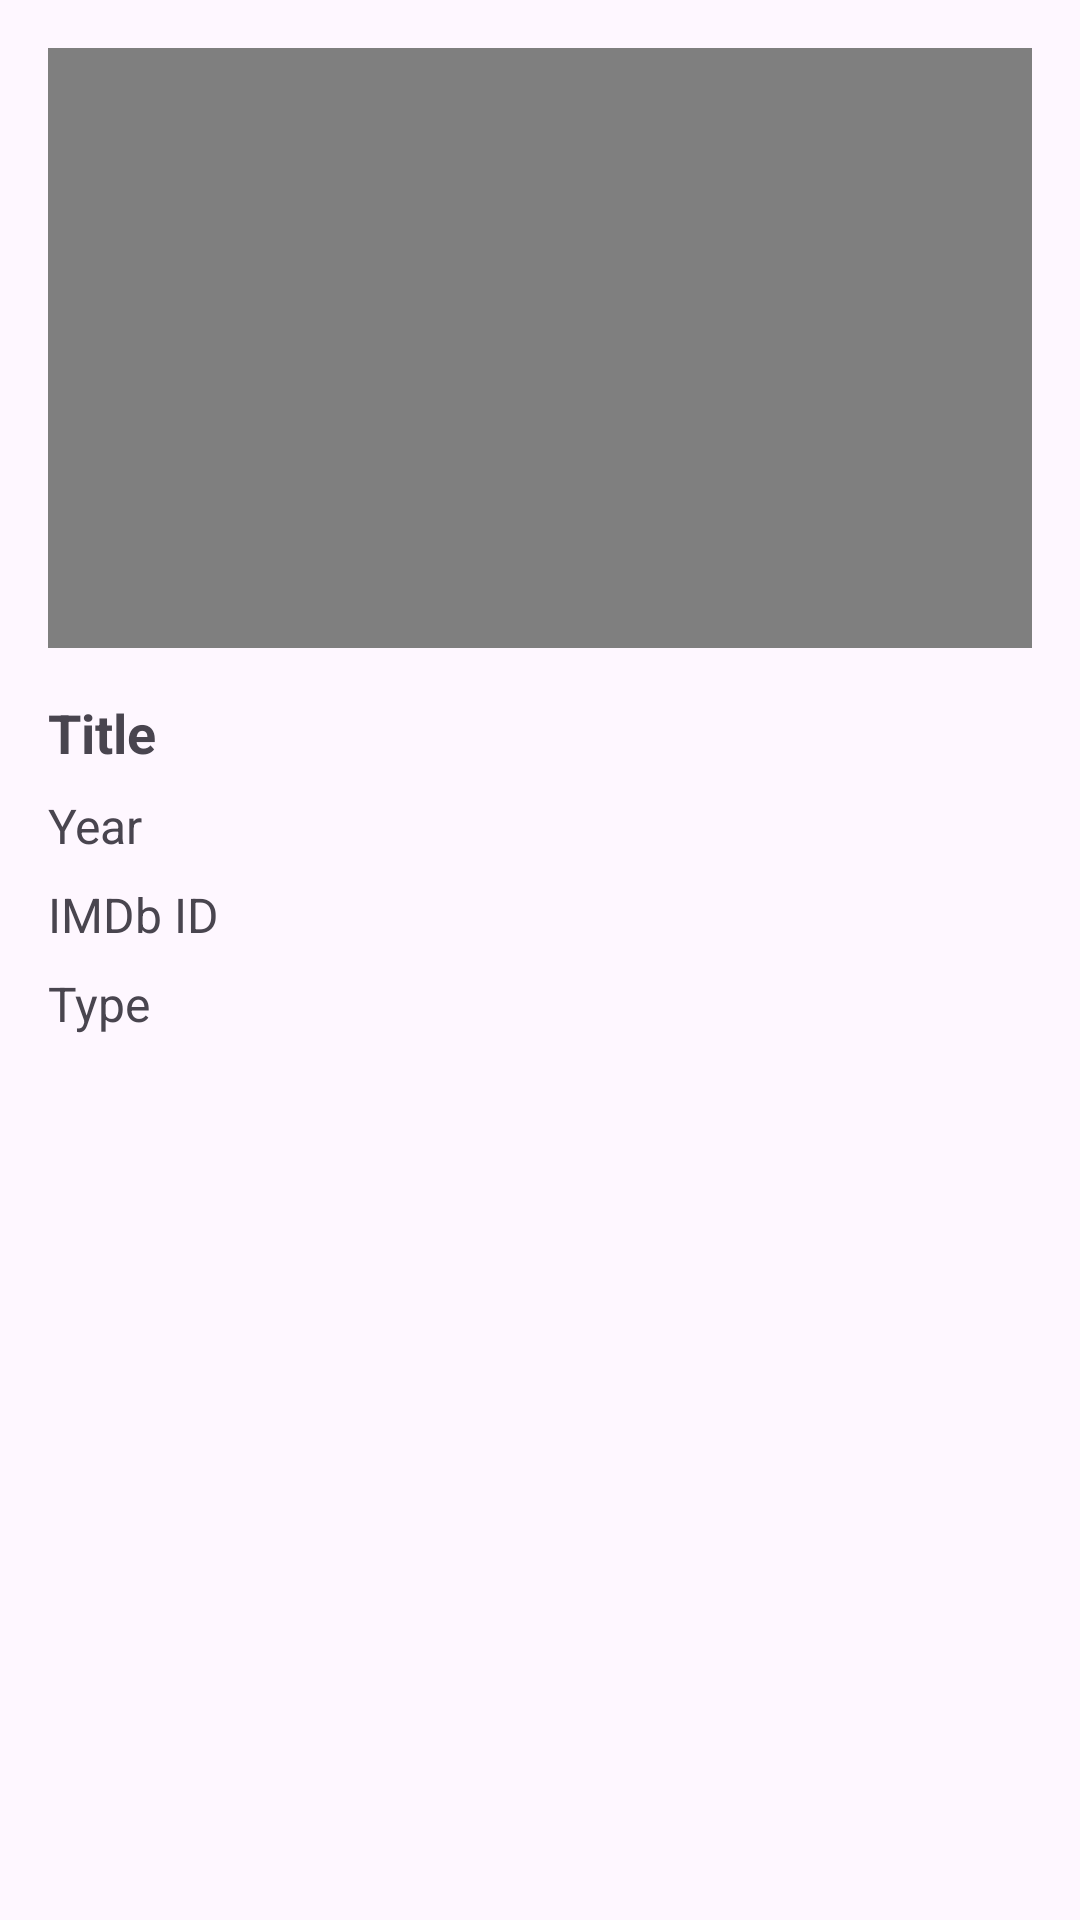

Reconstruct the res/layout file that produces this screen, plus the resources it refers to.
<!-- AndroidManifest.xml: application theme Theme.OttDemo -->
<!-- res/layout/activity_details.xml -->
<?xml version="1.0" encoding="utf-8"?>
<ScrollView xmlns:android="http://schemas.android.com/apk/res/android"
    xmlns:tools="http://schemas.android.com/tools"
    android:id="@+id/main"
    android:layout_width="match_parent"
    android:layout_height="match_parent"
    android:fillViewport="true"
    tools:context=".ui.activity.DetailsActivity">

    <LinearLayout
        android:layout_width="match_parent"
        android:layout_height="wrap_content"
        android:orientation="vertical"
        android:padding="16dp">

        

        <VideoView
            android:id="@+id/videoView"
            android:layout_width="match_parent"
            android:layout_height="200dp"
            android:layout_marginBottom="16dp"
            android:background="#000" />
        
        <TextView
            android:id="@+id/tvTitle"
            android:layout_width="wrap_content"
            android:layout_height="wrap_content"
            android:layout_marginBottom="8dp"
            android:text="Title"
            android:textSize="18sp"
            android:textStyle="bold" />

        
        <TextView
            android:id="@+id/tvYear"
            android:layout_width="wrap_content"
            android:layout_height="wrap_content"
            android:layout_marginBottom="8dp"
            android:text="Year"
            android:textSize="16sp" />

        
        <TextView
            android:id="@+id/tvImdbID"
            android:layout_width="wrap_content"
            android:layout_height="wrap_content"
            android:layout_marginBottom="8dp"
            android:text="IMDb ID"
            android:textSize="16sp" />

        
        <TextView
            android:id="@+id/tvType"
            android:layout_width="wrap_content"
            android:layout_height="wrap_content"
            android:layout_marginBottom="8dp"
            android:text="Type"
            android:textSize="16sp" />

    </LinearLayout>
</ScrollView>
<!-- resources referenced by this layout -->
<resources>
  <style name="Theme.OttDemo" parent="Base.Theme.OttDemo" />
  <style name="Base.Theme.OttDemo" parent="Theme.Material3.DayNight.NoActionBar">
          
          
      </style>
</resources>
